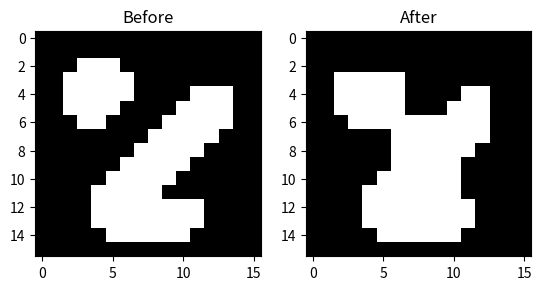

Python code for this plot:
#Import extensions
import matplotlib.pyplot as plt
import matplotlib.image as mpimg
import numpy as np
from math import e
import functools 

#----To show an image
showingImage = functools.partial(plt.imshow,vmin = 0, vmax = 255, cmap= plt.get_cmap('gray'))

#----Function that represent outputImage
def showImage(image):
    showingImage(image)
    plt.show()     

#----Function to load the pixels of the image
def loadImage(image):
    return mpimg.imread(image)

#-------------------------------------------------#

#---------WindowLevelContrastEnhancement----------#

#----Function that modify the contrast of pixel
def transformFunction(center,window,a):
    middle = int(window/2)
    minimun = center - middle
    maximun = center + middle
    if a < minimun:
        return 0
    elif a >= maximun:
        return 255
    else:
        b = int(255/window)
        c = a-minimun
        a = b*c
        return a

#----Function that transform the contrast
def histEnhance(inputImage,cenValue,winSize):
    img = loadImage(inputImage)
    dimsension = img.shape        #----Calcule the array dimensions
    vfunc = np.vectorize(transformFunction)  #----Apply the tranfer function to each pixel
    img1 = vfunc(cenValue,winSize,img.flatten())
    img2 = np.reshape(img1,dimsension)
    img2 = img2.astype(np.uint8)
    return img2

#----Function that shows before and after
def compareImages(inputImage,outputImage):
    fig = plt.figure()
    a=fig.add_subplot(1,2,1)
    showingImage(inputImage)
    a.set_title('Before')
    a=fig.add_subplot(1,2,2)
    showingImage(outputImage)
    a.set_title('After')
    plt.show()

#----Function to test the transfrorm
def testWindowLevelContrastEnhancement(image,cenValue,winSize):
    compareImages(loadImage(image),histEnhance(image,cenValue,winSize))

#-------------------------------------------------#

#-------------------HistAdapt---------------------#
def compareHist(inputImage,outputImage):
    fig = plt.figure()
    ax2 = fig.add_subplot(2, 1, 1)
    ax3 = fig.add_subplot(2, 1, 2)
    ax2.hist(loadImage(inputImage).flatten(),200,range=[0,255])
    ax3.hist(outputImage.flatten(),200,range=[0,255])
    plt.show()

def modifyDinamicRange(gMinNorm,gMaxNorm,gMin,gMax,g):
    a = gMaxNorm - gMinNorm
    b = g - gMin
    c = gMax- gMin
    d = int((a*b)/c)
    return gMinNorm + d
    
def histAdapt(inputImage,minValue,maxValue):
    img = loadImage(inputImage)
    dimsension = img.shape        #----Calcule the array dimensions
    vfunc = np.vectorize(modifyDinamicRange)
    img1 = vfunc(minValue,maxValue,np.amin(img),np.amax(img),img.flatten())
    img2 = np.reshape(img1,dimsension)
    img2 = img2.astype(np.uint8)
    return img2

def testHistAdapt(inputImage,minValue,maxValue):
    compareImages(loadImage(inputImage),histAdapt(inputImage,minValue,maxValue))
    compareHist(inputImage,histAdapt(inputImage,minValue,maxValue))
#-------------------------------------------------#

#--Spatial filtering: Smoothing and highlighting--#

def createKernel(maxValue,rows,cols):
    m = np.ones((rows,cols),dtype=int)
    m[int(rows/2),int(cols/2)] = maxValue
    return m

def matrixConvolve(m1,m2,i):
    aux = 0
    for (x,y), value in np.ndenumerate(m1):
        aux = aux + (value*m2[x,y])
    if i ==0:
        if aux>255.:
            return 255
        else :
            return int(aux)
    else:
        if int(aux/10)>255:
            return 255
        else :
            return int(aux/10)

def dimensionRC(a,rows):
    x = np.zeros((rows+1),dtype=int)
    init = -int(rows/2)
    limit = int(rows/2) + 1
    if init== 0:
        x[0]=a
    else:
        for i in range(init,limit):
            c = i + int(rows/2)
            x[c]= i + a
    return x

def convolutionFunction(pixelImage,kernel,i):
    dimensionsI = pixelImage.shape
    dimensionK = kernel.shape
    rowsKernel = dimensionK[0] -1
    colsKernel = dimensionK[1] -1
    limitRow = dimensionsI[0] - int(rowsKernel/2) 
    limitCol = dimensionsI[1] - int(colsKernel/2)
    endInitRow = int((rowsKernel/2))
    endInitCol = int(colsKernel/2)
    aux = np.zeros(dimensionsI,dtype=int)
    for (x,y), value in np.ndenumerate(pixelImage):
        c = 0
        if (x < endInitRow or y < endInitCol) or (x >= limitRow or y >= limitCol):
            aux[x,y] = value
        else:
            ixgrid = np.ix_(dimensionRC(x,rowsKernel), dimensionRC(y,colsKernel))
            m1 = pixelImage[ixgrid]
            if i == 0:
                aux[x,y] = matrixConvolve(m1,kernel,0)
            elif i == 1:
                aux[x,y] = matrixConvolve(m1,kernel,1)
    aux = aux.astype(np.uint8)
    return aux

def convolve(inputImage,kernel):
    return convolutionFunction(loadImage(inputImage),kernel,1)
    
def testConvolve(inputImage,kernel):
    compareImages(loadImage(inputImage),convolve(inputImage,kernel))

#--------------------Gaussian---------------------#
def dimension(sigma):
    a = (2 * (int(np.ceil(3*sigma))))+1
    return a

def arrayGauss1D(sigma):
    return np.zeros((1,dimension(sigma)),dtype=float)
    
def gaussDistribution1D(x,sigma):
    fraction = 1./(np.sqrt(2.*np.pi)*sigma)
    exponential = np.exp(-np.power(x,2.)/2*np.power(sigma,2))
    g = fraction * exponential
    return g

def gaussKernel1D(sigma):
    array1D = arrayGauss1D(sigma)
    f= array1D.shape
    a = -int((f[1]-1)/2)
    c = 0
    d=0
    while (d < f[1]):
        array1D[c,d]=gaussDistribution1D(a,sigma)
        a = a + 1
        d = d + 1
    return array1D

def gaussDistributionNxN(x,y,sigma):
    fraction = 1./(2.*np.pi*(np.power(sigma,2.)))
    exponential = np.exp(-((np.power(x,2.) + np.power(y,2.)))/(2*(np.power(sigma,2))))
    g = fraction * exponential
    return g

def gaussKernelNxN(sigma):
    kernel = np.zeros((dimension(sigma),dimension(sigma)),dtype=float)
    f,c = kernel.shape
    a = -int(np.ceil(f/2))
    i = -1
    f = f -1
    c = c -1
    while(i < f):
        a = a +1
        b = -int(np.ceil(c/2))
        i = i +1
        j = 0
        while(j <=c):
            kernel[i,j]= gaussDistributionNxN(a,b,sigma)
            b = b + 1
            j = j +1
    return kernel

def gaussianFilter2D(inputImage,sigma):
    kernel = gaussKernel1D(sigma)
    return convolutionFunction(convolutionFunction(loadImage(inputImage),np.transpose(kernel),0),kernel,0)

def testGaussianFilter2D(inputImage,sigma):
    compareImages(loadImage(inputImage),gaussianFilter2D(inputImage,sigma))
#-------------------------------------------------#

#-------------------Median Filter-------------------------#

def medianFilter2D(pixelImage,filterSize):
    dimensionsI = pixelImage.shape
    rowsKernel = filterSize[0] -1
    colsKernel = filterSize[1] -1
    limitRow = dimensionsI[0] - int(rowsKernel/2) 
    limitCol = dimensionsI[1] - int(colsKernel/2)
    endInitRow = int((rowsKernel/2))
    endInitCol = int(colsKernel/2)
    aux = np.zeros(dimensionsI,dtype=int)
    for (x,y), value in np.ndenumerate(pixelImage):
        c = 0
        if (x < endInitRow or y < endInitCol) or (x >= limitRow or y >= limitCol):
            aux[x,y] = value
        else:
            ixgrid = np.ix_(dimensionRC(x,rowsKernel), dimensionRC(y,colsKernel))
            m1 = pixelImage[ixgrid]
            aux[x,y] = np.median(m1)
    aux = aux.astype(np.uint8)
    return aux

def testMedianFilter2D(inputImage,filterSize):
    compareImages(loadImage(inputImage),medianFilter2D(loadImage(inputImage),filterSize))

#-------------------------------------------------#

#-------------------------------------------------#
def eeType(strElType,strElSize):
    if strElType == 'square':
        if (strElSize[0]%2) == 0 and (strElSize[1]%2) == 0:
            m = np.ones((strElSize[0]+1,strElSize[1]+1),dtype=int)
            for (x,y), value in np.ndenumerate(m):
                if x == 0 or y == strElSize[1]:
                    m[x,y] = 0
        else: 
            m = np.ones(strElSize,dtype=int)
        return m
    elif strElType == 'cross' :
        m1 = np.zeros(strElSize,dtype=int)
        for (x,y), value in np.ndenumerate(m1):
            if x == int((strElSize[0]-1)/2) or y == int((strElSize[1]-1)/2):
                m1[x,y] = 1
        return m1
    elif strElType == 'linev' :
        if (strElSize[0]%2) == 0:
            m1 = np.ones((strElSize[0]+1,strElSize[1]),dtype=int)
            m1[0]= 0
        else:
            m1 = np.ones(strElSize,dtype=int)
        return m1
    elif strElType == 'lineh' :
        print()
        if (strElSize[1]%2) == 0:
            m1 = np.ones((strElSize[0],strElSize[1]+1),dtype=int)
            m1[0,strElSize[1]] = 0
        else:
            m1 = np.ones(strElSize,dtype=int)
        return m1

def onesInImages(EE):
    r = EE.shape[0]-1
    c = []
    for (x,y),value in np.ndenumerate(EE):
        if value == 1 or value == 255:
            x1 =abs(x - r)
            c.append((x1,y)) 
    return np.array(c,dtype=('int,int'))

def isInside(a,onesImage,onesKernel):
    aux = 255
    for i in onesKernel:
        d = a[0] + i[0],a[1]+i[1]
        v = d in onesImage
        if v == False:
            aux = 0
    return aux

def erodeFunction(image,kernel):
    kernelDimensions = kernel.shape
    onesImage = onesInImages(image).tolist()
    onesKernel = onesInImages(kernel)
    r,c = image.shape[0],image.shape[1]
    rowsKernel = kernelDimensions[0] -1
    colsKernel = kernelDimensions[1] -1
    limitRow = r - int(rowsKernel/2) 
    limitCol = c - int(colsKernel/2)
    initRow = int((rowsKernel/2))
    initCol = int(colsKernel/2)
    aux = np.zeros((image.shape),dtype=int)
    for (x,y),value in np.ndenumerate(image):
        if (x < initRow or y < initCol) or (x >= limitRow or y >= limitCol):
            aux[x,y] = value
        else:
            if value == 255:
                x1 = abs(x-(r-1))
                aux[x,y] = isInside((x1,y),onesImage,onesKernel)
    aux = aux.astype(np.uint8)
    return aux    
    
def erode(inputImage, strElType,strElSize):
    kernel = eeType(strElType,strElSize)
    return erodeFunction(inputImage,kernel)

def exampleImage():
    a = np.zeros((16,16),dtype=int)
    a[2,3]=255
    a[2,4]=255
    a[2,5]=255
    a[3,2] = 255
    a[3,3]=255
    a[3,4]=255
    a[3,5]=255
    a[3,6] = 255
    a[4,2] = 255
    a[4,3]=255
    a[4,4]=255
    a[4,5]=255
    a[4,6] = 255
    a[4,11]=255
    a[4,12]=255
    a[4,13] = 255
    a[5,2] = 255
    a[5,3]=255
    a[5,4]=255
    a[5,5]=255
    a[5,10] = 255
    a[5,11]=255
    a[5,12]=255
    a[5,13] = 255
    a[6,3]=255
    a[6,4]=255
    a[6,9] = 255
    a[6,10] = 255
    a[6,11]=255
    a[6,12]=255
    a[6,13] = 255
    a[7,9] = 255
    a[7,10] = 255
    a[7,11]=255
    a[7,12]=255
    a[7,8] = 255
    a[8,9] = 255
    a[8,10] = 255
    a[8,11]=255
    a[8,7]=255
    a[8,8] = 255
    a[9,9] = 255
    a[9,10] = 255
    a[9,6]=255
    a[9,7]=255
    a[9,8] = 255
    a[10,9] = 255
    a[10,5] = 255
    a[10,6]=255
    a[10,7]=255
    a[10,8] = 255
    a[11,4] = 255
    a[11,5] = 255
    a[11,6]=255
    a[11,7]=255
    a[11,8] = 255
    a[12,7]=255
    a[12,8] = 255
    a[12,4] = 255
    a[12,5] = 255
    a[12,6]=255
    a[12,10]=255
    a[12,11] = 255
    a[12,9] =255
    a[13,7]=255
    a[13,8] = 255
    a[13,4] = 255
    a[13,5] = 255
    a[13,6]=255
    a[13,10]=255
    a[13,11] = 255
    a[13,9] =255
    a[14,7]=255
    a[14,8] = 255
    a[14,5] = 255
    a[14,6]=255
    a[14,10]=255
    a[14,9] =255
    return a

def exampleImage2():
    m = np.zeros((24,24),dtype=int)
    for (x,y), value in np.ndenumerate(m):
        if y == 5 or y == 7 or y == 11 or y ==13 or y == 17:
            m[x,y] = 255
    return m

def testErode(inputImage, strElType,strElSize):
    compareImages(inputImage,erode(inputImage, strElType,strElSize))


def onesInsideImage(image,kernelDimensions):
    r,c = image.shape[0],image.shape[1]
    rowsKernel = kernelDimensions[0] -1
    colsKernel = kernelDimensions[1] -1
    limitRow = r - int(rowsKernel/2) 
    limitCol = c - int(colsKernel/2)
    initRow = int((rowsKernel/2))
    initCol = int(colsKernel/2)
    c = []
    for (x,y),value in np.ndenumerate(image):
        if (x >= initRow and y >= initCol) and (x < limitRow and y < limitCol):
            if value == 255  :
                x1 =abs(x - (r-1))
                c.append((x1,y)) 
    return c

def appendPoint(onesImage,onesEE):
    c = onesImage
    aux = []
    for i in onesImage:
        for j in onesEE:
            d = i[0]+j[0],i[1]+j[1]
            if (d in c) == False:
                #print(i,'+',j,'=',d)
                aux.append(d)
    return np.array(aux,dtype=('int,int'))

def dilateFunction(image,kernel):
    kernelDimensions = kernel.shape
    onesImage = onesInsideImage(image,kernelDimensions)
    onesKernel = onesInImages(kernel)
    r,c = image.shape[0],image.shape[1]
    rowsKernel = kernelDimensions[0] -1
    colsKernel = kernelDimensions[1] -1
    limitRow = r - int(rowsKernel/2) 
    limitCol = c - int(colsKernel/2)
    initRow = int((rowsKernel/2))
    initCol = int(colsKernel/2)
    m = appendPoint(onesImage,onesKernel).tolist()
    aux = np.zeros((image.shape),dtype=int)
    for (x,y),value in np.ndenumerate(image):
        if (x < initRow or y < initCol) or (x >= limitRow or y >= limitCol):
                aux[x,y] = value
        else:
            x1 = abs(x-(r-1))
            d = x1,y
            if (d in m) == True:
                aux[x,y] = 255
            else:
                aux[x,y] = value

    aux = aux.astype(np.uint8)
    return aux    

def dilate(inputImage, strElType,strElSize):
    EE = eeType(strElType,strElSize)
    return dilateFunction(inputImage,EE)

def testDilate(inputImage,strElType,strElSize):
    compareImages(inputImage,dilate(inputImage,strElType,strElSize))

def opening(inputImage, strElType,strElSize):
    return dilate(erode(inputImage,strElType,strElSize,),strElType,strElSize)

def testOpening(inputImage,strElType,strElSize):
    compareImages(inputImage,opening(inputImage,strElType,strElSize))

def closing(inputImage, strElType,strElSize):
    return erode(dilate(inputImage,strElType,strElSize,),strElType,strElSize)

def testClosing(inputImage,strElType,strElSize):
    compareImages(inputImage,closing(inputImage,strElType,strElSize))

#-------------------------------------------------#

#----------------------Tests----------------------#

#testWindowLevelContrastEnhancement('lena_gray.bmp',100,20)
#testHistAdapt('lena_gray.bmp',100,200)
#testConvolve('lena_gray.bmp',createKernel(2,3,5))
#testGaussianFilter2D('lena_gray.bmp',1)
#testMedianFilter2D('lena_gray.bmp',(7,7))
#testErode(exampleImage(),'lineh',(1,5))
#testDilate(exampleImage(),'square',(3,3))
#testOpening(exampleImage(),'square',(3,3))
testClosing(exampleImage(),'square',(3,3))
#-------------------------------------------------#
'''image = exampleImage()
ee = eeType('square',(3,3))
a = onesInsideImage(image,ee.shape)
e = onesInImages(ee)
c = appendPoint(a,e)
print(a)'''

